Run: headless pygame with SDL's dummy video driver; simulated clock (each Clock.tick advances the game by its frame time, no real sleeping); random seed 0; keys injected as events and as key.get_pressed() state; no mouse input.
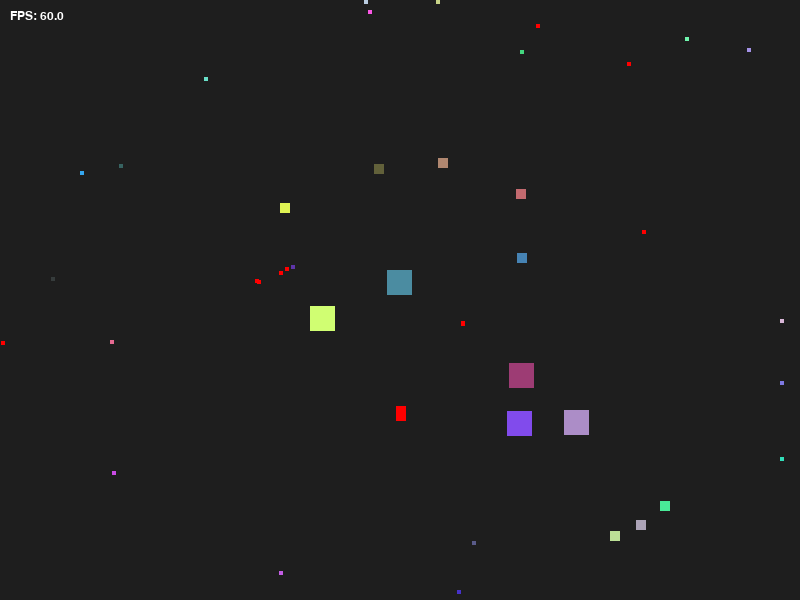
Frame 1 of 4 · flips 1–60 · no input
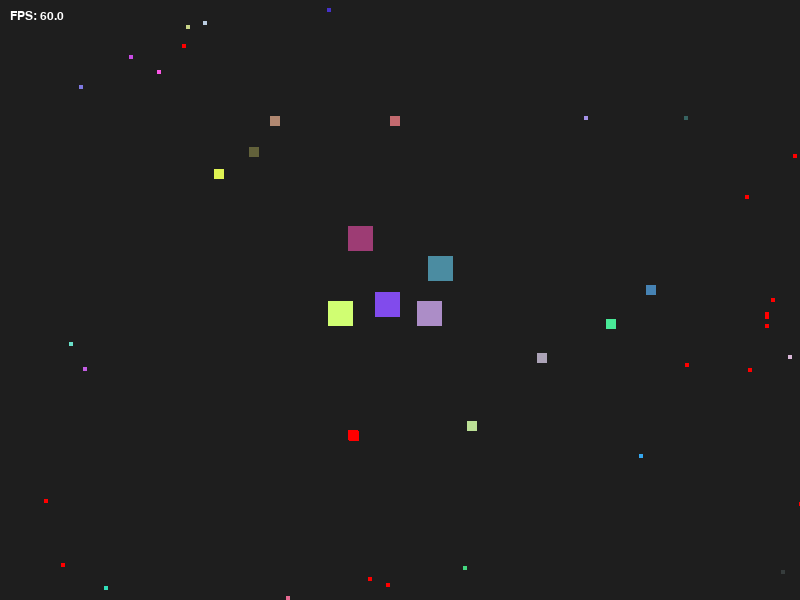
Frame 2 of 4 · flips 61–180 · tapped SPACE, RETURN · held RIGHT (→), D
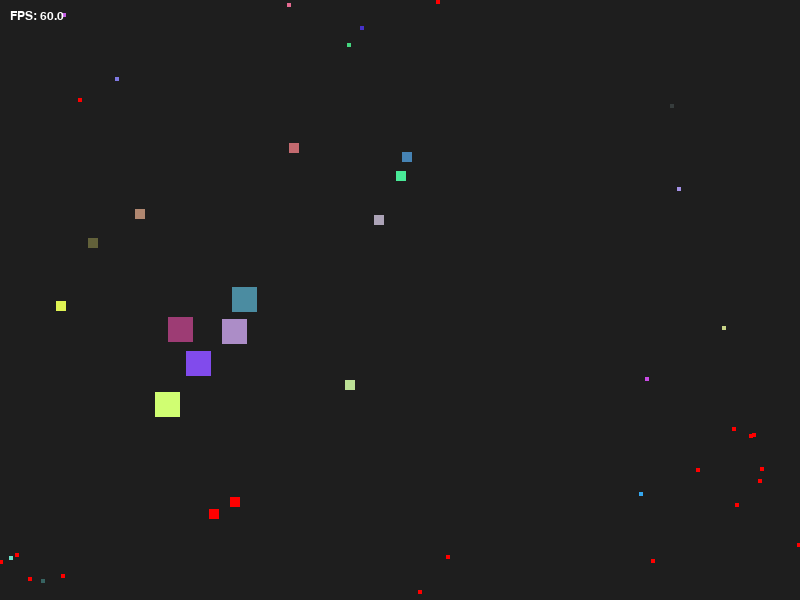
Frame 3 of 4 · flips 181–300 · held DOWN (↓), S
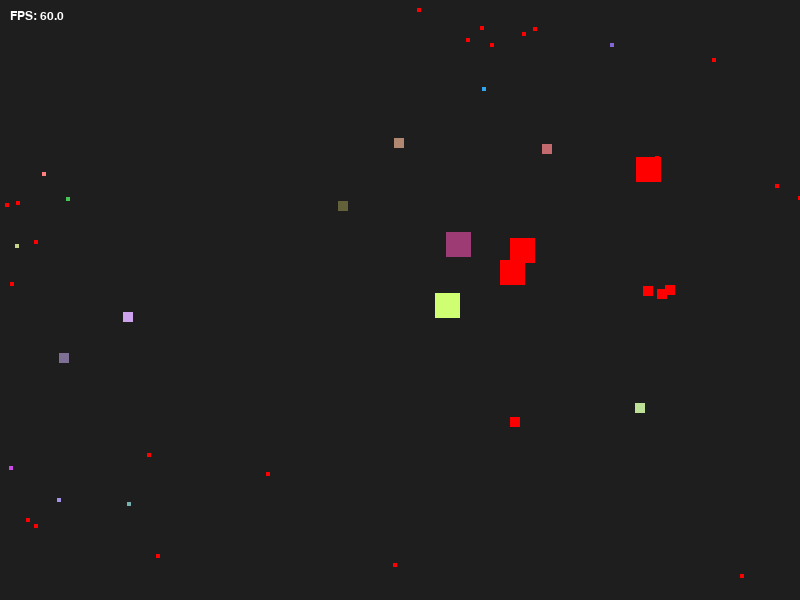
Frame 4 of 4 · flips 301–420 · held LEFT (←), A, UP (↑), W

The pygame program that drew these frames:

import random
import math
import pygame

pygame.init()

# Window settings
WIDTH, HEIGHT = 800, 600
SCREEN = pygame.display.set_mode((WIDTH, HEIGHT))
pygame.display.set_caption("Lab - Moving Squares (Wrapping)")

CLOCK = pygame.time.Clock()
FPS = 60

# Colors
BACKGROUND_COLOR = (30, 30, 30)
FPS_COLOR = (255, 255, 255)

# Square settings
DIRECTION_CHANGE_INTERVAL = 4000
FLEE_DISTANCE = 120
RANDOM_DIRECTION_STRENGTH = 0.35
MIN_LIFESPAN_MS = 5000
MAX_LIFESPAN_MS = 12000


class Square:
    def __init__(self, size):
        self.size = size

        self.x = random.uniform(0, WIDTH - self.size)
        self.y = random.uniform(0, HEIGHT - self.size)

        self.color = (
            random.randint(50, 255),
            random.randint(50, 255),
            random.randint(50, 255),
        )

        self.speed = max(60, 220 - self.size * 2)

        self.birth_time = pygame.time.get_ticks()
        self.lifespan_ms = random.randint(MIN_LIFESPAN_MS, MAX_LIFESPAN_MS)

        self.vx = 0
        self.vy = 0
        self.set_random_direction()

    def get_rect(self):
        return pygame.Rect(
            int(self.x),
            int(self.y),
            self.size,
            self.size
        )

    def is_expired(self, current_time):
        return current_time - self.birth_time >= self.lifespan_ms

    def set_random_direction(self):
        angle = random.uniform(0, 2 * math.pi)
        self.vx = math.cos(angle) * self.speed
        self.vy = math.sin(angle) * self.speed

    def move(self, delta_time):
        self.x += self.vx * delta_time
        self.y += self.vy * delta_time

        # Screen wrapping horizontal
        if self.x > WIDTH:
            self.x = -self.size
        elif self.x + self.size < 0:
            self.x = WIDTH

        # Screen wrapping vertical
        if self.y > HEIGHT:
            self.y = -self.size
        elif self.y + self.size < 0:
            self.y = HEIGHT

    def draw(self, surface):
        pygame.draw.rect(
            surface,
            self.color,
            self.get_rect()
        )

    def center(self):
        return self.x + self.size / 2, self.y + self.size / 2

    @staticmethod
    def handle_fleeing(squares):
        for square in squares:
            flee_x = 0
            flee_y = 0

            sx, sy = square.center()

            for other in squares:
                if square is other:
                    continue

                if square.size < other.size:
                    ox, oy = other.center()

                    dx = sx - ox
                    dy = sy - oy
                    distance = vector_length(dx, dy)

                    if 0 < distance < FLEE_DISTANCE:
                        strength = (FLEE_DISTANCE - distance) / FLEE_DISTANCE
                        away_x, away_y = normalize_vector(dx, dy)

                        flee_x += away_x * strength
                        flee_y += away_y * strength

            if vector_length(flee_x, flee_y) > 0:
                flee_x, flee_y = normalize_vector(flee_x, flee_y)

                random_angle = random.uniform(0, 2 * math.pi)
                rand_x = math.cos(random_angle)
                rand_y = math.sin(random_angle)

                final_x = flee_x + rand_x * RANDOM_DIRECTION_STRENGTH
                final_y = flee_y + rand_y * RANDOM_DIRECTION_STRENGTH

                if vector_length(final_x, final_y) > 0:
                    final_x, final_y = normalize_vector(final_x, final_y)

                    square.vx = final_x * square.speed
                    square.vy = final_y * square.speed


def check_collision(a: Square, b: Square) -> bool:
    return a.get_rect().colliderect(b.get_rect())


def vector_length(x, y):
    return math.hypot(x, y)


def normalize_vector(x, y):
    length = vector_length(x, y)

    if length == 0:
        return 0, 0

    return x / length, y / length


def handle_chasing(squares):
    for square in squares:
        chase_x = 0
        chase_y = 0

        sx, sy = square.center()

        for other in squares:
            if square is other:
                continue

            if square.size > other.size:
                ox, oy = other.center()

                dx = ox - sx
                dy = oy - sy
                distance = vector_length(dx, dy)

                if distance > 0:
                    strength = 1 / distance
                    toward_x, toward_y = normalize_vector(dx, dy)

                    chase_x += toward_x * strength
                    chase_y += toward_y * strength

        if vector_length(chase_x, chase_y) > 0:
            chase_x, chase_y = normalize_vector(chase_x, chase_y)

            square.vx = chase_x * square.speed
            square.vy = chase_y * square.speed


def create_mixed_squares():
    squares = []

    for _ in range(5):
        squares.append(Square(25))

    for _ in range(10):
        squares.append(Square(10))

    for _ in range(30):
        squares.append(Square(4))

    return squares


def draw_fps(surface, clock, font):
    fps = clock.get_fps()
    fps_text = font.render(f"FPS: {fps:.1f}", True, FPS_COLOR)
    surface.blit(fps_text, (10, 10))


def main():
    squares = create_mixed_squares()
    font = pygame.font.SysFont("Arial", 18)

    running = True
    last_direction_change = pygame.time.get_ticks()

    while running:
        delta_time = CLOCK.tick(FPS) / 1000.0

        for event in pygame.event.get():
            if event.type == pygame.QUIT:
                running = False

        current_time = pygame.time.get_ticks()

        if current_time - last_direction_change >= DIRECTION_CHANGE_INTERVAL:
            for square in squares:
                square.set_random_direction()

            last_direction_change = current_time

        handle_chasing(squares)
        Square.handle_fleeing(squares)

        for square in squares:
            square.move(delta_time)

        # Collision detection
        for i in range(len(squares)):
            for j in range(i + 1, len(squares)):
                if check_collision(squares[i], squares[j]):
                    squares[i].color = (255, 0, 0)
                    squares[j].color = (255, 0, 0)

        # Same size respawn
        new_squares = []

        for square in squares:
            if square.is_expired(current_time):
                new_squares.append(Square(square.size))
            else:
                new_squares.append(square)

        squares = new_squares

        SCREEN.fill(BACKGROUND_COLOR)

        for square in squares:
            square.draw(SCREEN)

        draw_fps(SCREEN, CLOCK, font)

        pygame.display.flip()

    pygame.quit()


if __name__ == "__main__":
    main()
